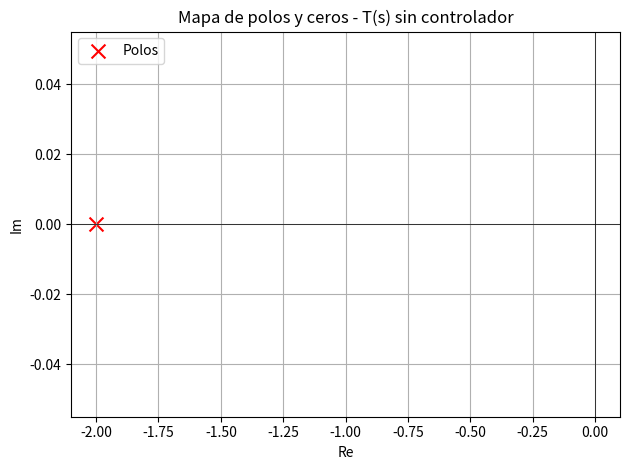
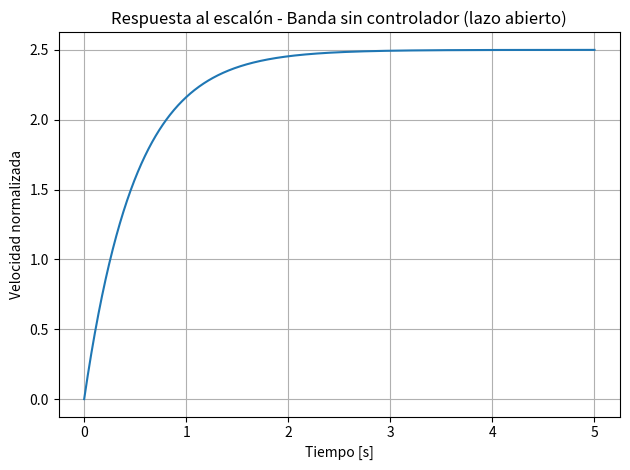

These figures' Python source, in order:
"""Función de transferencia en lazo abierto para la banda transportadora
(motor + encoder, SIN controlador PID/PI).

    T(s) = Km / (tau_m*s + 1)

Donde:
    Km    : ganancia del motor
    tau_m : constante de tiempo del motor

Por indicación del docente, en esta etapa no se incluye el controlador
PID/PI: un controlador cierra el lazo y corrige el error de velocidad,
por lo que "esconde" la dinámica real del motor y hace que el sistema
responda de forma casi perfecta. Sin controlador, la banda responde con
su dinámica natural (primer orden): alcanza la velocidad de forma más
lenta y con el error de estado estacionario propio de un sistema en lazo
abierto, sin corrección.

Este script arma la función de transferencia con scipy.signal, calcula
sus polos y ceros, y grafica la respuesta al escalón.

Nota: se usa scipy.signal (y no la librería "python-control") a propósito,
para evitar que "import control" dentro de este paquete, también llamado
control/, termine resolviendo al propio paquete local en vez de a la
librería de terceros.
"""

import matplotlib.pyplot as plt
import numpy as np
from scipy import signal

# --- Parámetros del sistema (valores iniciales de referencia) ---
Km = 2.5      # ganancia del motor
tau_m = 0.5   # constante de tiempo del motor [s]


def build_transfer_function(Km=Km, tau_m=tau_m):
    """Construye T(s) = Km / (tau_m*s + 1), la planta motor sin controlador."""
    num = [Km]
    den = [tau_m, 1]
    return signal.TransferFunction(num, den)


def analyze_poles_zeros(sys):
    """Devuelve (polos, ceros) del sistema y los imprime en consola."""
    poles = np.roots(sys.den)
    zeros = np.roots(sys.num)
    print("Polos:", poles)
    print("Ceros:", zeros)
    return poles, zeros


def plot_pole_zero_map(sys):
    """Grafica el mapa de polos y ceros en el plano s."""
    poles, zeros = analyze_poles_zeros(sys)

    plt.figure()
    plt.scatter(poles.real, poles.imag, marker="x", s=100, color="red", label="Polos")
    if len(zeros):
        plt.scatter(
            zeros.real, zeros.imag,
            marker="o", s=100, facecolors="none", edgecolors="blue", label="Ceros",
        )
    plt.axhline(0, color="black", linewidth=0.5)
    plt.axvline(0, color="black", linewidth=0.5)
    plt.title("Mapa de polos y ceros - T(s) sin controlador")
    plt.xlabel("Re")
    plt.ylabel("Im")
    plt.legend()
    plt.grid(True)
    plt.tight_layout()
    plt.show()


def plot_step_response(sys, t_final=5.0):
    """Grafica la respuesta al escalón unitario del sistema."""
    t = np.linspace(0, t_final, 1000)
    t_out, y_out = signal.step(sys, T=t)

    plt.figure()
    plt.plot(t_out, y_out)
    plt.title("Respuesta al escalón - Banda sin controlador (lazo abierto)")
    plt.xlabel("Tiempo [s]")
    plt.ylabel("Velocidad normalizada")
    plt.grid(True)
    plt.tight_layout()
    plt.show()


def main():
    sys = build_transfer_function()
    print("Función de transferencia T(s) (sin controlador PID/PI):")
    print(sys)

    analyze_poles_zeros(sys)
    plot_pole_zero_map(sys)
    plot_step_response(sys)


if __name__ == "__main__":
    main()
